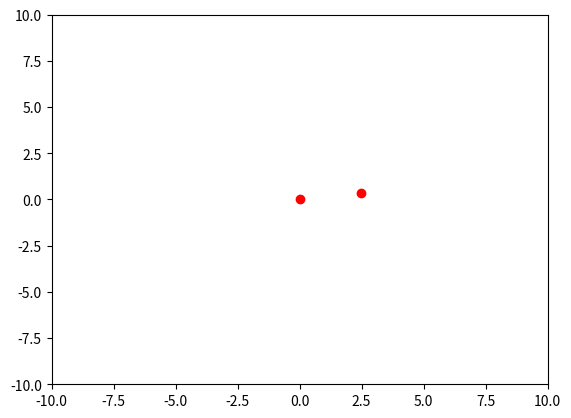
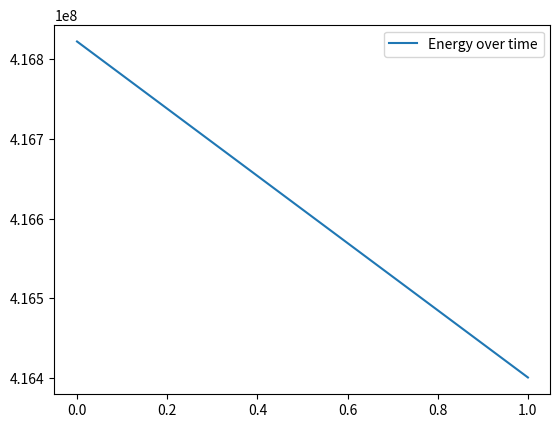

Source code (Python) for these figures, in order:
# Final project in SI1336

import math

import numpy as np
from matplotlib import pyplot as plt
from matplotlib import animation


G = 6.67408*1e-11  # N⋅m2/kg2

def norm(a,b):
    return math.hypot(a, b)

class Particle:
    def __init__(self,q0x,q0y,p0x,p0y, m, fixed=False):
        self.q0x = q0x
        self.q0y = q0y
        self.p0x = p0x
        self.p0y = p0y
        self.qx = q0x
        self.qy = q0y
        self.px = p0x
        self.py = p0y
        self.m = m
        self.fixed = fixed

    def kinetic_energy(self):
        return norm(self.px, self.py)**2/self.m/2

    def copy(self):
        return Particle(self.qx, self.qy, self.px, self.py, self.m)

class InitialState:
    def __init__(self, initialparticles):
        self.initialparticles = initialparticles

    def get_state(self):
        particles = []
        for particle in self.initialparticles:
            particles.append(particle.copy())
        return particles

class Integrator:
    def __init__(self, particles, dt):
        self.particles = particles
        self.N = len(particles)
        self.dt = dt
    
    def integrate(self):
        # Should implement this method
        pass

class SymplecticEuler(Integrator):
    def dHdq(self, i):
        dHdq_x = 0
        dHdq_y = 0
        for i in range(self.N):
            for j in range(i+1, self.N):
                denom = ((self.particles[i].qx - self.particles[j].qx)**2 + (self.particles[i].qy - self.particles[j].qy)**2)**(3/2)
                dHdq_x += G*self.particles[i].m*self.particles[j].m*(self.particles[i].qx - self.particles[j].qx)/denom
                dHdq_y += G*self.particles[i].m*self.particles[j].m*(self.particles[i].qy - self.particles[j].qy)/denom
        return dHdq_x, dHdq_y

    def dHdp(self, i):
        return (self.particles[i].px/self.particles[i].m, self.particles[i].py/self.particles[i].m)

    def integrate(self):
        # calculate the gradients first, then loop again to update
        # this is to avoid particle's being updated based on the 
        # next timestep of other particles
        dHdq_list = list(map(lambda i: self.dHdq(i), range(self.N)))
        dHdp_list = list(map(lambda i: self.dHdp(i), range(self.N)))
        prev_sign = 1 if self.particles[0].qy > 0 else -1
        for i,particle in enumerate(self.particles):
            if particle.fixed:  # dont move the particle
                continue
            dHdq_x, dHdq_y = dHdq_list[i]
            dHdp_x, dHdp_y = dHdp_list[i]
            particle.px = particle.px - self.dt*dHdq_x
            particle.py = particle.py - self.dt*dHdq_y
            particle.qx = particle.qx + self.dt*dHdp_x
            particle.qy = particle.qy + self.dt*dHdp_y
            if i == 0 and particle.qx < 0 :
                new_sign = 1 if particle.qy > 0 else -1
                if prev_sign != new_sign:
                    print("Aphelion",particle.qx-self.particles[1].qx)
                    

class System:
    def __init__(self, particles, integrator, tmax, dt, stepsperframe=2):
        self.particles = particles
        self.particle_positions = np.array([]) # todo define shape 
        self.integrator = integrator(particles, dt)
        self.tmax = tmax
        self.dt = dt
        self.t = 0
        self.stepsperframe = stepsperframe
        self.numframes = int(self.tmax/self.dt//self.stepsperframe)
        self.energies = []

    def step(self):
        self.integrator.integrate()
        self.t += self.dt
        # print(round(self.particles[0].qx,5), round(self.particles[0].py,5), end='\r')

    def H(self):
        T=sum(map(lambda body: body.kinetic_energy(), self.particles))
        U=0 # self-potential energy
        for i in range(len(self.particles)):
            for j in range(i+1, len(self.particles)):
                denom = norm(self.particles[i].qx-self.particles[j].qx, self.particles[i].qy-self.particles[j].qy)
                U += G*self.particles[i].m*self.particles[j].m/denom
        return T+U 

    def simulate(self):
        while self.t < self.tmax:
            self.step()

    def animate(self):
        # First set up the figure, the axis, and the plot element we want to animate
        fig = plt.figure()
        ax = plt.axes(xlim=(-10, 10), ylim=(-10, 10))
        d, = ax.plot([body.qx for body in self.particles],
                    [body.qy for body in self.particles], 'ro')
        # circle = plt.Circle((5, 5), 1, color='b', fill=False)
        # ax.add_artist(circle)
        # animation function.  This is called sequentially
        def nextframe(framenr):
            for frame in range(self.stepsperframe):
                self.step()
            self.energies.append(self.H())
            d.set_data([body.qx for body in self.particles],
                    [body.qy for body in self.particles])
            return d,
        # call the animator.  blit=True means only re-draw the parts that have changed.
        anim = animation.FuncAnimation(fig, nextframe, frames=self.numframes, interval=20, blit=True)
        plt.show()

    def store_particle_positions(self):
        pass


if __name__ == "__main__":
    a=0.5
    R=5
    particle1 = Particle(R*(1-a), 0,0,1e8*math.sqrt((1+a)/(1-a)), m=1e8)
    particle2 = Particle(0,0,0,0, m=1e11)
    particles = [particle1, particle2]
    initial_state = InitialState(particles)
    system = System(initial_state.get_state(), SymplecticEuler, tmax=1, dt=0.0001,stepsperframe=1000)
    system.animate()
    
    plt.figure()
    plt.plot(system.energies, label="Energy over time")
    plt.legend()
    plt.show()
